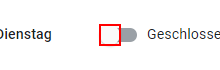
Task: Googplace Projekt
Workflow: Main

Step 1 [then]: click on the element

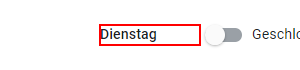
Step 2: Find Element 'DIV' on the element 'Dienstag'

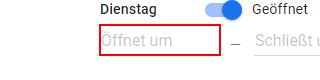
Step 3: type [TuesdayMorning] into the text box

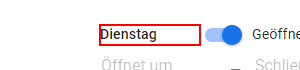
Step 4: Find Element 'DIV' on the element 'Dienstag'

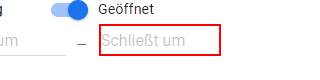
Step 5: type [TuesdayEvening] into the text box

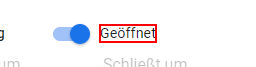
Step 6: Find Element 'DIV' on the element 'Geöffnet'

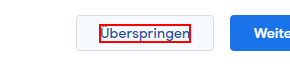
Step 7: click on the element 'Überspringen'

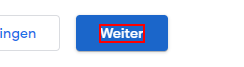
Step 8: click on the element 'Weiter'

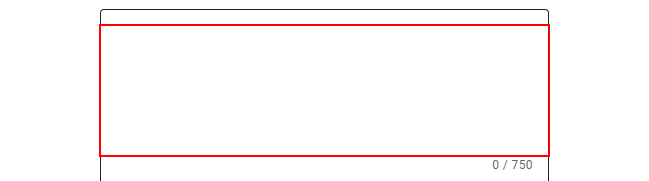
Step 9: type [CompanyDescription] into the text box

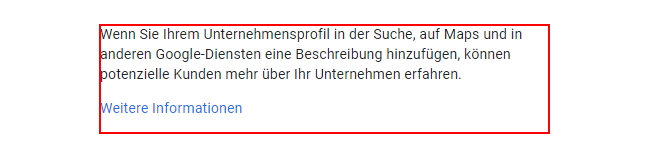
Step 10: Find Element 'INPUT' on the heading

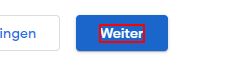
Step 11: click on the element 'Weiter'

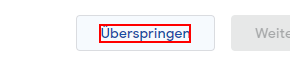
Step 12: click on the element 'Überspringen'

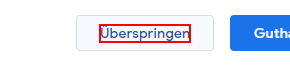
Step 13: click on the element 'Überspringen'
